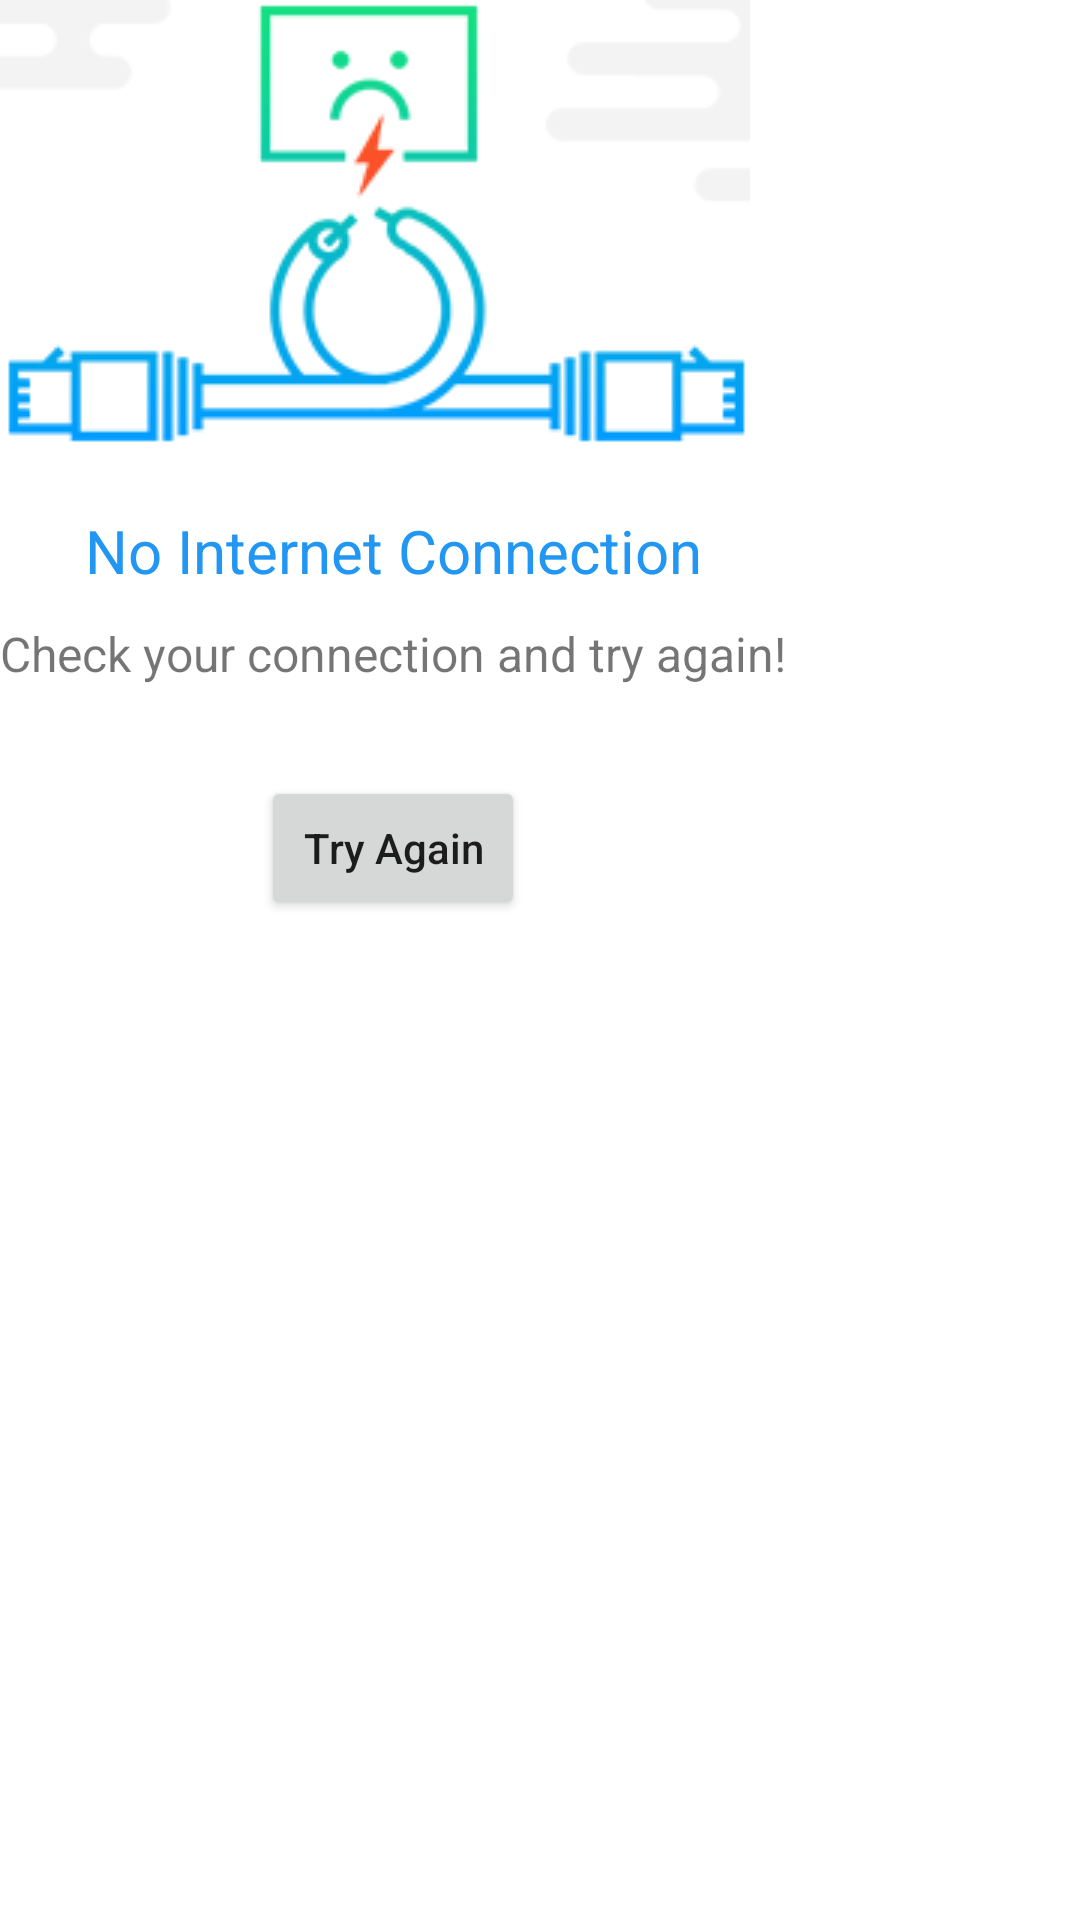

Produce the Android XML layout that renders to this screen, including the resource entries it uses.
<!-- AndroidManifest.xml: application theme Theme.Quikly -->
<!-- res/layout/error.xml -->
<?xml version="1.0" encoding="utf-8"?>
<RelativeLayout xmlns:android="http://schemas.android.com/apk/res/android"
    android:layout_width="wrap_content"
    android:layout_height="wrap_content"
    android:layout_gravity="center"
    android:orientation="vertical">

    <ImageView
        android:id="@+id/ivNoInternet"
        android:layout_width="wrap_content"
        android:layout_height="wrap_content"
        android:src="@drawable/no_internet_connection" />

    <LinearLayout
        android:layout_width="wrap_content"
        android:layout_height="wrap_content"
        android:layout_below="@+id/ivNoInternet"
        android:layout_marginTop="20dp"
        android:gravity="center"
        android:orientation="vertical">

        <TextView
            android:layout_width="wrap_content"
            android:layout_height="wrap_content"
            android:text="No Internet Connection"
            android:textColor="#2196F3"
            android:textSize="20sp" />

        <TextView
            android:layout_width="wrap_content"
            android:layout_height="wrap_content"
            android:layout_marginTop="10dp"
            android:text="Check your connection and try again!"
            android:textAlignment="center"
            android:textSize="16dp" />

        <Button
            android:id="@+id/btnTryAgain"
            android:layout_width="wrap_content"
            android:layout_height="wrap_content"
            android:layout_marginTop="30dp"
            android:onClick="tryAgain"
            android:text="Try Again"
            android:textAllCaps="false" />
    </LinearLayout>
</RelativeLayout>
<!-- resources referenced by this layout -->
<resources>
  <!-- drawable no_internet_connection: png bitmap (drawable, 10103 bytes) -->
  <style name="Theme.Quikly" parent="Theme.MaterialComponents.Light.NoActionBar">
          
          <item name="colorPrimary">@color/purple_500</item>
          <item name="colorPrimaryVariant">@color/purple_700</item>
          <item name="colorOnPrimary">@color/white</item>
          
          <item name="colorSecondary">@color/teal_200</item>
          <item name="colorSecondaryVariant">@color/teal_700</item>
          <item name="colorOnSecondary">@color/black</item>
          
          <item name="android:statusBarColor" tools:targetApi="l">?attr/colorPrimaryVariant</item>
          
      </style>
  <color name="purple_500">#F44336</color>
  <color name="purple_700">#D32F2F</color>
  <color name="white">#FFFFFFFF</color>
  <color name="teal_200">#FF03DAC5</color>
  <color name="teal_700">#FF018786</color>
  <color name="black">#FF000000</color>
</resources>
